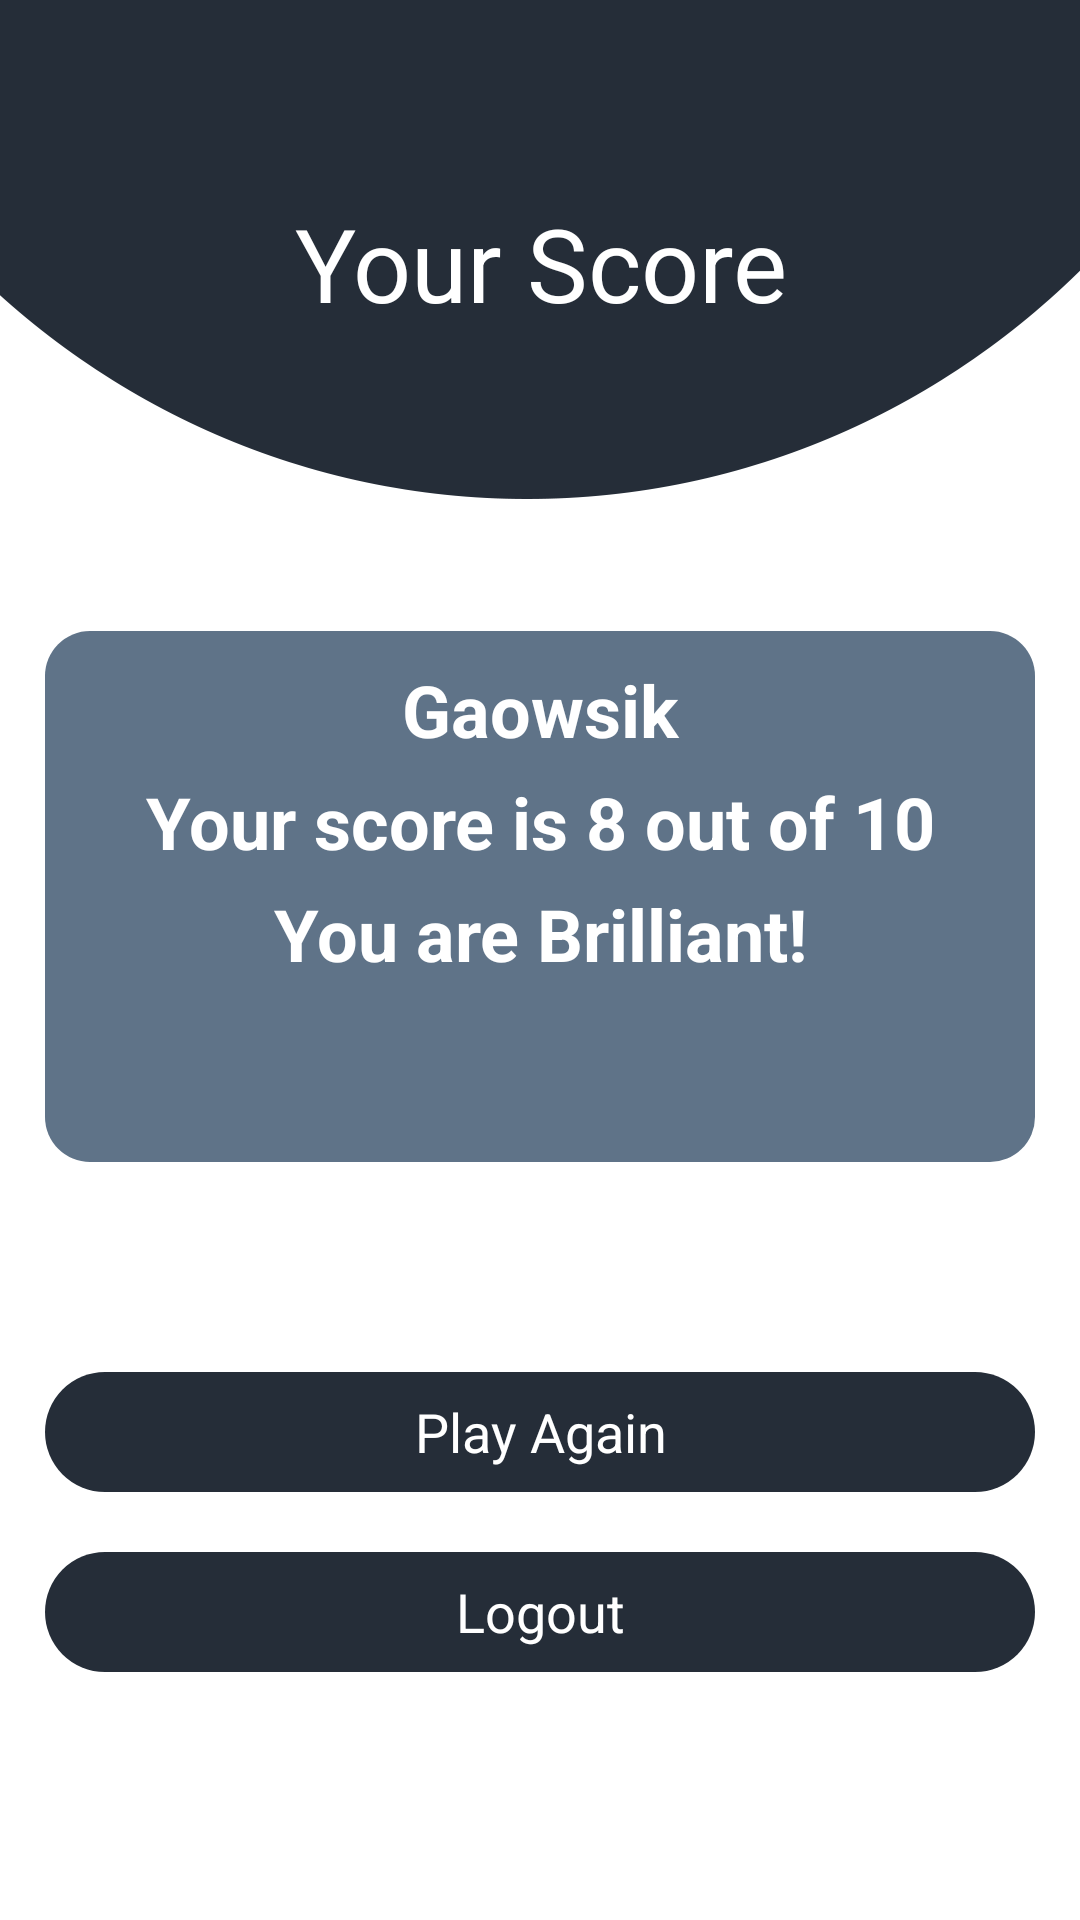

Reconstruct the res/layout file that produces this screen, plus the resources it refers to.
<!-- AndroidManifest.xml: activity theme MyNoActionBarTheme -->
<!-- res/layout/activity_finish.xml -->
<?xml version="1.0" encoding="utf-8"?>
<ScrollView xmlns:android="http://schemas.android.com/apk/res/android"
    xmlns:app="http://schemas.android.com/apk/res-auto"
    xmlns:tools="http://schemas.android.com/tools"
    android:id="@+id/sfdsf"
    android:layout_width="match_parent"
    android:layout_height="match_parent"
    android:background="@drawable/resultactivitybackground"

    android:padding="15dp"
    tools:context=".FinishActivity">
    <LinearLayout
        android:layout_width="match_parent"
        android:layout_height="match_parent"
        android:orientation="vertical"
        >

        <TextView
            android:id="@+id/textView5"
            android:layout_width="match_parent"
            android:layout_height="wrap_content"
            android:layout_marginTop="50dp"
            android:layout_marginBottom="70dp"
            android:gravity="center"
            android:text="Your Score"
            android:textColor="#FFFFFF"
            android:textSize="34sp" />

        <LinearLayout
            android:layout_width="match_parent"
            android:layout_height="wrap_content"
            android:orientation="vertical"
            android:layout_marginTop="30dp"
            android:background="@drawable/linearlayout_background"
            android:padding="10dp">

            <TextView
                android:id="@+id/tvUserName"
                android:layout_width="match_parent"
                android:layout_height="wrap_content"
                android:layout_marginBottom="5dp"
                android:gravity="center"
                android:text="Gaowsik"
                android:textColor="@color/white"
                android:textSize="24sp"
                android:textStyle="bold" />

            <TextView
                android:id="@+id/tvResult"
                android:layout_width="match_parent"
                android:layout_height="wrap_content"
                android:layout_marginBottom="5dp"
                android:gravity="center"
                android:text="Your score is 8 out of 10"
                android:textColor="@color/white"
                android:textSize="24sp"
                android:textStyle="bold" />



            <TextView
                android:id="@+id/tvLevel"
                android:layout_width="match_parent"
                android:layout_height="wrap_content"
                android:layout_marginBottom="50dp"
                android:gravity="center"

                android:text="You are Brilliant!"
                android:textColor="@color/white"
                android:textSize="24sp"
                android:textStyle="bold"
                />


        </LinearLayout>


        <Button
            android:id="@+id/btn_finish"
            android:layout_width="match_parent"
            android:layout_height="40dp"
            android:background="@drawable/buttons"
            android:backgroundTint="@color/DarkPuple"
            android:text="Play Again"
            android:gravity="center"
            android:layout_marginTop="70dp"
            android:textColor="@color/white"
            android:textSize="18sp" />


        <Button
            android:id="@+id/btn_logout"
            android:layout_width="match_parent"
            android:layout_height="40dp"
            android:background="@drawable/buttons"
            android:backgroundTint="@color/DarkPuple"
            android:text="Logout"
            android:gravity="center"
            android:layout_marginTop="20dp"
            android:textColor="@color/white"
            android:textSize="18sp" />

    </LinearLayout>
</ScrollView>
<!-- resources referenced by this layout -->
<resources>
  <color name="DarkPuple">#252d38</color>
  <color name="white">#FFFFFFFF</color>
  <!-- drawable buttons (drawable) -->
  <?xml version="1.0" encoding="utf-8"?>
  <shape xmlns:android="http://schemas.android.com/apk/res/android" android:shape="rectangle">
  
      <corners
          android:radius="20dp"
          />
  
      <solid
          android:color="@color/DarkPuple"
          />
  
  
  
  </shape>
  <!-- drawable linearlayout_background (drawable) -->
  <?xml version="1.0" encoding="utf-8"?>
  <shape xmlns:android="http://schemas.android.com/apk/res/android" android:shape="rectangle">
  
  
  
      <solid android:color="@color/greyBlue"/>
      <corners android:bottomRightRadius="15dp"
          android:bottomLeftRadius="15dp"
          android:topRightRadius="15dp"
          android:topLeftRadius="15dp"/>
  </shape>
  <!-- drawable resultactivitybackground: png bitmap (drawable, 6876 bytes) -->
  <style name="MyNoActionBarTheme" parent="Theme.AppCompat.Light.NoActionBar">
          
          <item name="colorPrimary">@color/greyBlue</item>
          <item name="colorPrimaryVariant">@color/DarkPuple</item>
          <item name="colorOnPrimary">@color/black</item>
          
          <item name="colorSecondary">@color/teal_200</item>
          <item name="colorSecondaryVariant">@color/teal_200</item>
          <item name="colorOnSecondary">@color/black</item>
          
          <item name="android:statusBarColor" tools:targetApi="l">?attr/colorPrimaryVariant</item>
          
      </style>
  <color name="greyBlue">#5f7388</color>
  <color name="black">#FF000000</color>
  <color name="teal_200">#FF03DAC5</color>
</resources>
